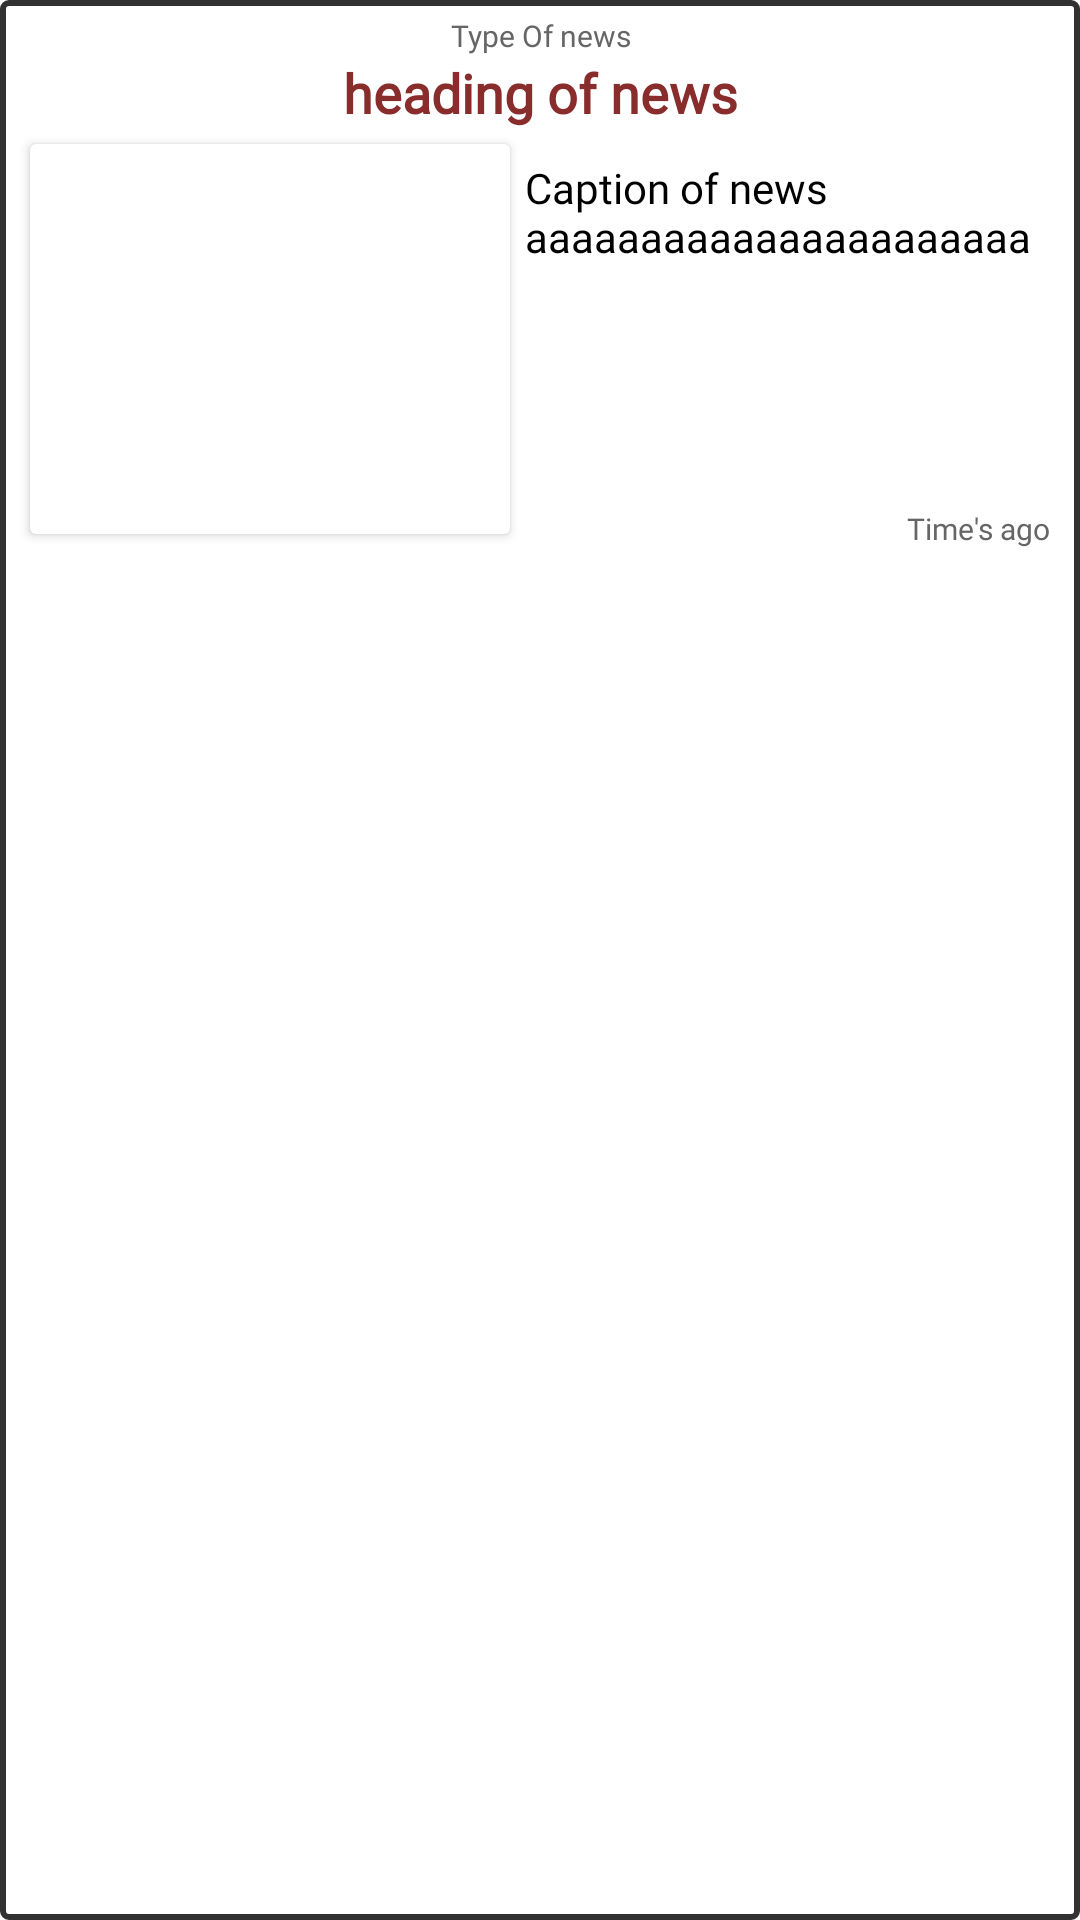

Android layout source for this screen:
<!-- AndroidManifest.xml: application theme AppTheme -->
<!-- res/layout/weblistview.xml -->
<?xml version="1.0" encoding="utf-8"?>
<LinearLayout xmlns:android="http://schemas.android.com/apk/res/android"
    xmlns:app="http://schemas.android.com/apk/res-auto"
    android:layout_width="match_parent"
    android:layout_height="wrap_content"
    xmlns:card_view="http://schemas.android.com/tools"
    android:layout_marginTop="10dp"
    android:layout_marginRight="10dp"
    android:layout_marginLeft="10dp"
    android:background="@drawable/brdr"
    android:orientation="vertical"

    >
<RelativeLayout
    android:layout_width="match_parent"
    android:layout_margin="5dp"
    card_view:cardCornerRadius="4dp"
    card_view:cardElevation="4dp"
    android:layout_height="wrap_content">



    <RelativeLayout
        android:id="@+id/layout"
        android:layout_width="match_parent"
        android:layout_height="wrap_content"
     >

        <TextView
            android:fontFamily="@font/aspergitbold"
            android:id="@+id/typeofnews"
            android:layout_width="match_parent"
            android:text="Type Of news"
            android:paddingLeft="5dp"
            android:textColor="#666666"
            android:paddingRight="5dp"
            android:gravity="center"
            android:maxLines="1"
            android:textSize="10dp"
            android:singleLine="true"
            android:layout_height="wrap_content"/>


        <TextView
            android:id="@+id/maintitle"
            android:layout_width="match_parent"
            android:layout_height="wrap_content"
android:paddingLeft="5dp"
android:paddingRight="5dp"
            android:text="heading of news"
            android:maxLines="1"
            android:fontFamily="@font/aspergitbold"
            android:singleLine="true"
            android:gravity="center"
            android:layout_below="@id/typeofnews"
            android:textColor="#882C2C"
            android:textSize="18dp"
            android:textStyle="bold" />


        <RelativeLayout
            android:layout_width="match_parent"
            android:layout_below="@+id/maintitle"
            android:layout_height="140dp">
<androidx.cardview.widget.CardView
    android:id="@+id/imgload2"
    android:layout_width="wrap_content"
    card_view:cardCornerRadius="10dp   "
    card_view:cardElevation="4dp"
    android:layout_margin="5dp"
    android:layout_height="wrap_content">
        <ImageView
            android:id="@+id/imgload"
            android:layout_width="160dp"
            android:scaleType="fitXY"
            android:layout_height="130dp" />


</androidx.cardview.widget.CardView>




        <TextView
            android:id="@+id/maincaption"
            android:layout_width="wrap_content"
            android:layout_marginTop="10dp"
            android:layout_toRightOf="@id/imgload2"
            android:text="Caption of news aaaaaaaaaaaaaaaaaaaaaa"
            android:textColor="#000"
            android:maxLines="5"
            android:fontFamily="@font/aspergitbold"
            android:textSize="14dp"
            android:layout_height="wrap_content"/>




            <TextView
                android:id="@+id/captionsecond"
                android:layout_width="wrap_content"
                android:text="Time's ago"
android:layout_alignParentBottom="true"
                android:textColor="#666666"
                android:paddingRight="5dp"
                android:maxLines="1"
                android:fontFamily="@font/aspergitbold"
                android:textSize="10dp"
                android:layout_height="wrap_content"
                android:layout_alignParentRight="true" />


        </RelativeLayout>
    </RelativeLayout>
</RelativeLayout>
</LinearLayout>
<!-- resources referenced by this layout -->
<resources>
  <!-- drawable brdr (drawable) -->
  <?xml version="1.0" encoding="utf-8"?>
  <shape xmlns:android="http://schemas.android.com/apk/res/android"
      android:shape="rectangle">
  
      <stroke android:color="@color/colorPrimary"
          android:width="2dp"/>
      <corners android:radius="2dp"/>
      <solid android:color="#D7FFFFFF"/>
  
  </shape>
  <style name="AppTheme" parent="Theme.MaterialComponents.Light.NoActionBar">
          
          <item name="colorPrimary">@color/colorPrimary</item>
          <item name="colorPrimaryDark">@color/colorPrimaryDark</item>
          <item name="colorAccent">@color/colorAccent</item>
      </style>
  <color name="colorPrimary">#CD000000</color>
  <color name="colorPrimaryDark">#CD000000</color>
  <color name="colorAccent">#4f91CD</color>
</resources>
